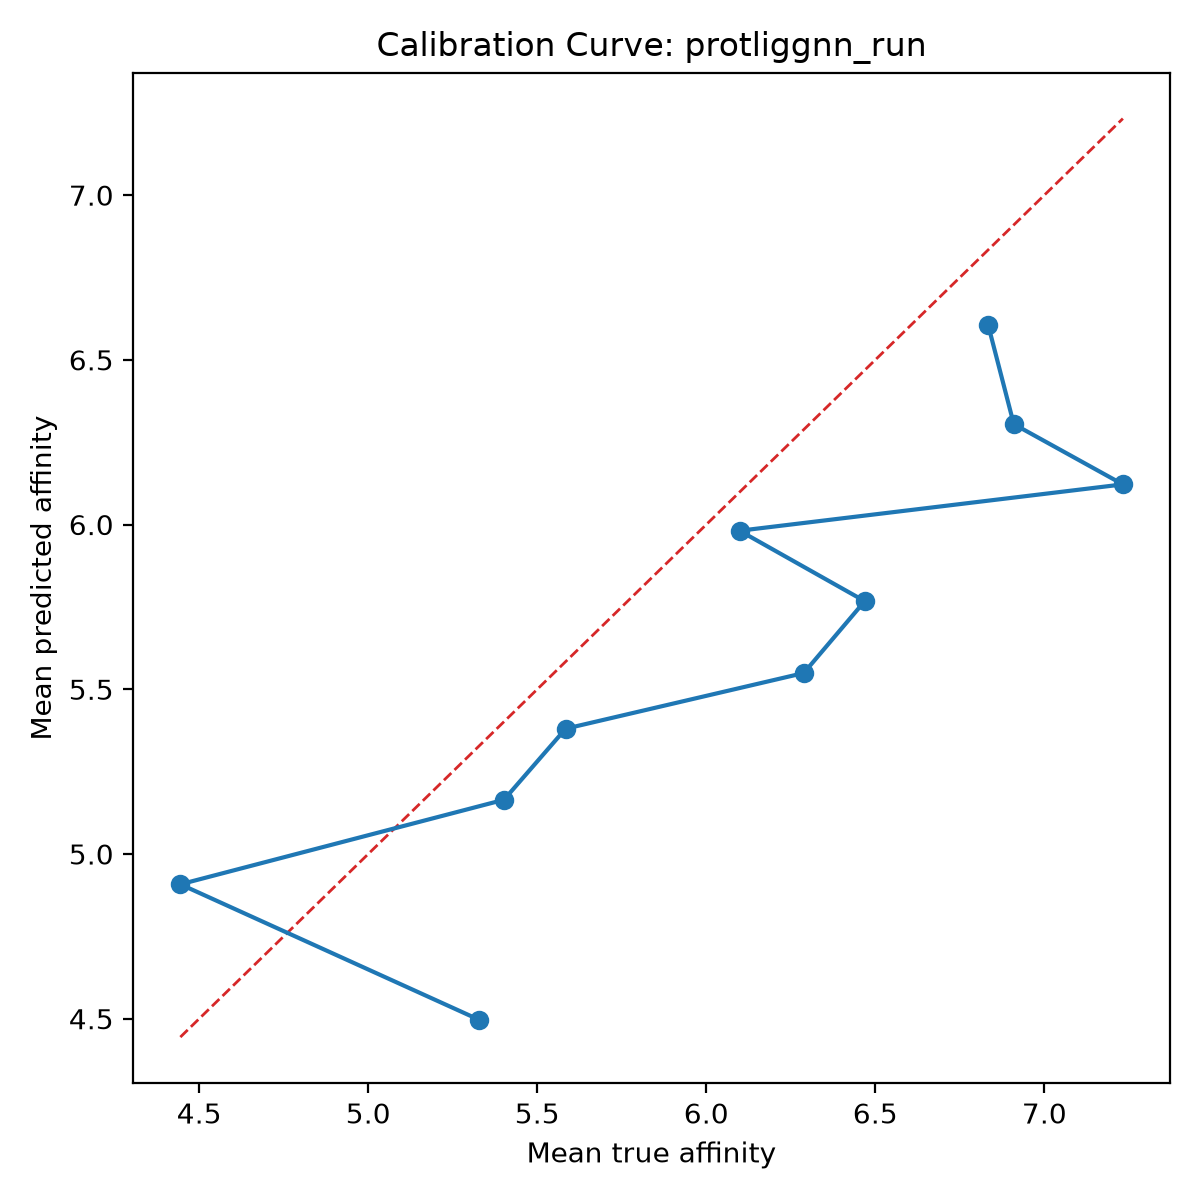

Data behind this chart, as committed beside it:
bin, count, mean_prediction, mean_true, calibration_error
1, 10, 4.497, 5.327, -0.8305
2, 10, 4.908, 4.444, 0.4637
3, 10, 5.165, 5.401, -0.2369
4, 10, 5.38, 5.584, -0.2037
5, 10, 5.549, 6.288, -0.7391
6, 10, 5.767, 6.469, -0.7012
7, 10, 5.981, 6.099, -0.1173
8, 10, 6.122, 7.232, -1.11
9, 10, 6.305, 6.91, -0.6048
10, 10, 6.606, 6.834, -0.2274
